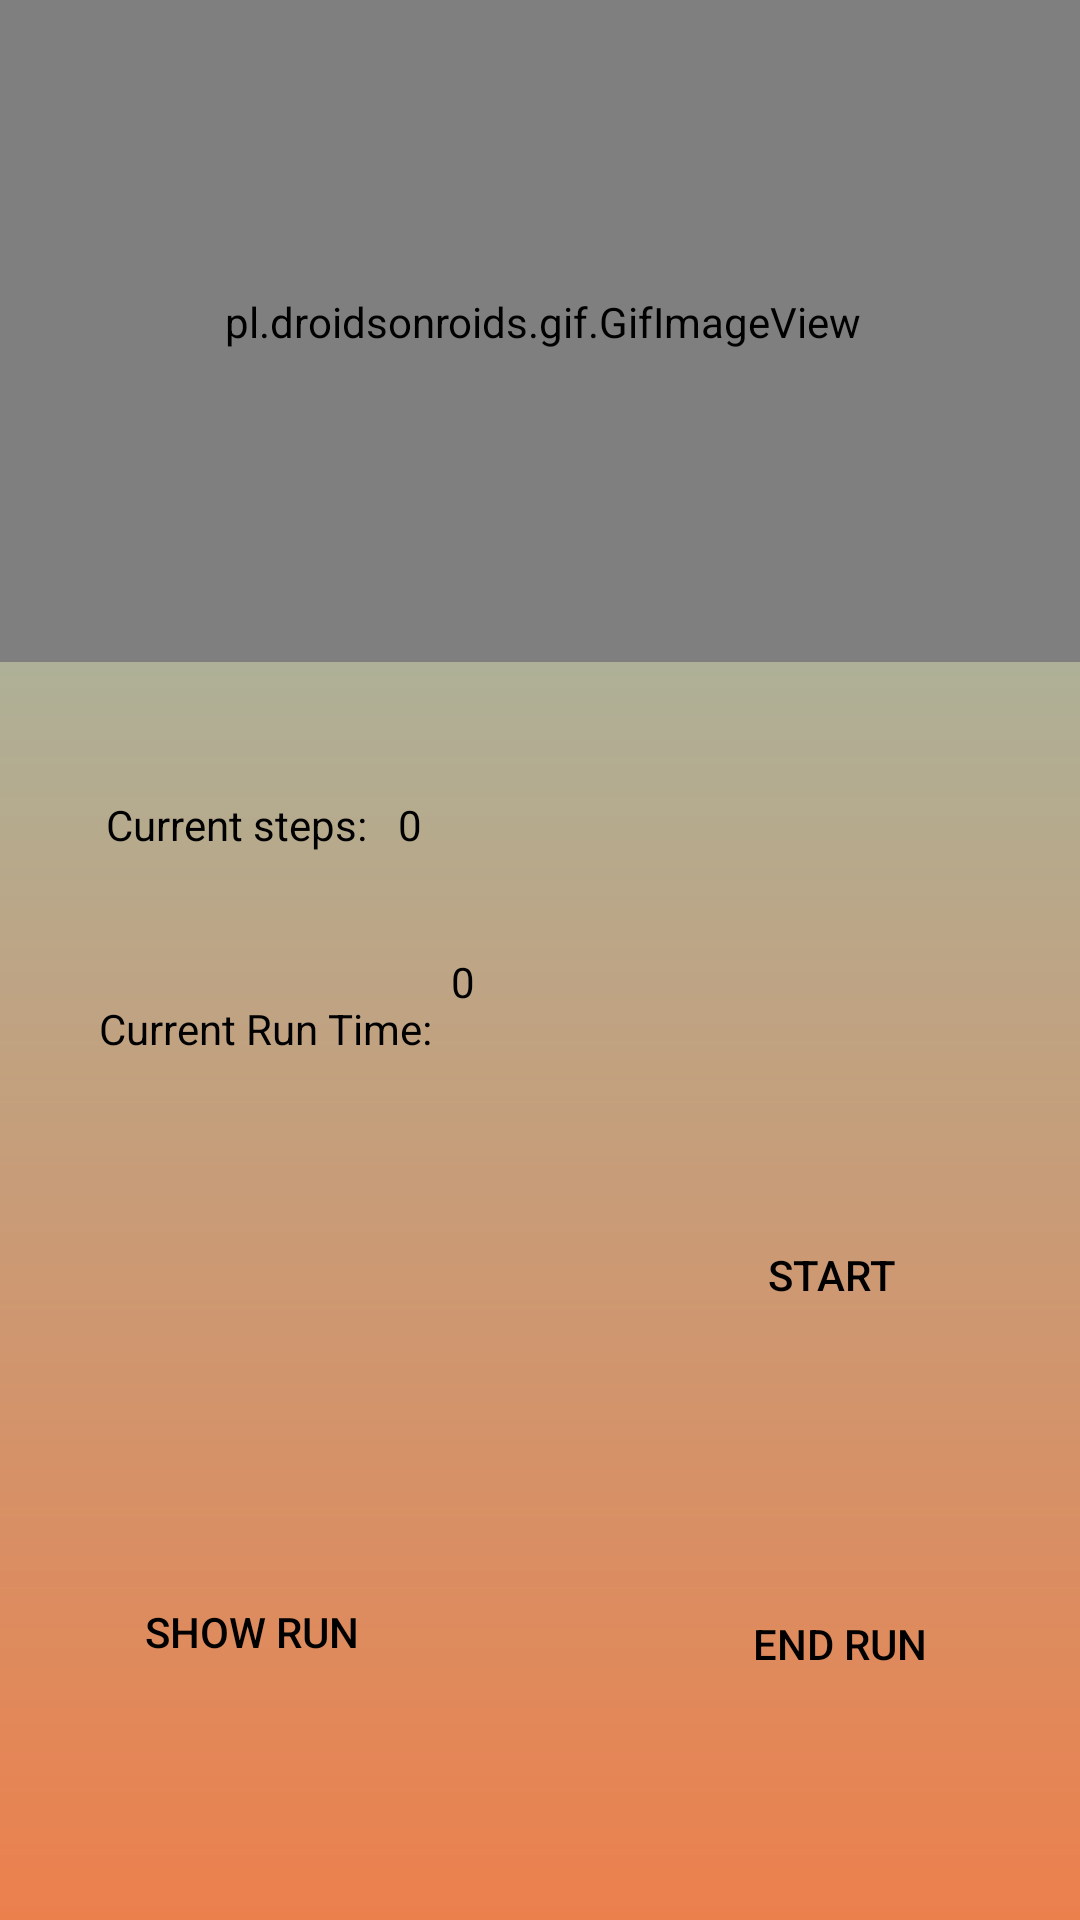

This screen was rendered from an Android layout file. Write that file and the resources it references.
<!-- AndroidManifest.xml: application theme Theme.Running_app_mini_project -->
<!-- res/layout/activity_main.xml -->
<?xml version="1.0" encoding="utf-8"?>
<androidx.constraintlayout.widget.ConstraintLayout xmlns:android="http://schemas.android.com/apk/res/android"
    xmlns:app="http://schemas.android.com/apk/res-auto"
    xmlns:tools="http://schemas.android.com/tools"
    android:layout_width="match_parent"
    android:layout_height="match_parent"
    android:background="@drawable/background_gradient"
    android:visibility="visible"
    tools:context=".MainActivity"
    android:orientation="vertical">


    
    


    <pl.droidsonroids.gif.GifImageView
        android:id="@+id/gifImageView"
        android:layout_width="388dp"
        android:layout_height="227dp"
        android:layout_marginTop="36dp"
        android:layout_marginBottom="428dp"

        app:layout_constraintBottom_toTopOf="@+id/btnStop"
        app:layout_constraintEnd_toEndOf="parent"
        app:layout_constraintHorizontal_bias="0.478"
        app:layout_constraintStart_toStartOf="parent"
        app:layout_constraintTop_toTopOf="parent"
        app:layout_constraintVertical_bias="0.25" />

    <TextView
        android:id="@+id/times"
        android:layout_width="wrap_content"
        android:layout_height="wrap_content"
        android:layout_marginTop="113dp"
        android:layout_marginBottom="115dp"
        android:text="Current Run Time:"
        android:textColor="@color/black"
        app:layout_constraintBottom_toTopOf="@+id/btnReset"
        app:layout_constraintEnd_toEndOf="parent"
        app:layout_constraintHorizontal_bias="0.133"
        app:layout_constraintStart_toStartOf="parent"
        app:layout_constraintTop_toBottomOf="@+id/gifImageView"
        app:layout_constraintVertical_bias="0.0" />

    <TextView
        android:id="@+id/steps"
        android:layout_width="wrap_content"
        android:layout_height="wrap_content"
        android:layout_marginTop="45dp"
        android:layout_marginBottom="38dp"
        android:text="Current steps:"
        android:textColor="@color/black"
        app:layout_constraintBottom_toTopOf="@+id/tvTime"
        app:layout_constraintEnd_toEndOf="parent"
        app:layout_constraintHorizontal_bias="0.13"
        app:layout_constraintStart_toStartOf="parent"
        app:layout_constraintTop_toBottomOf="@+id/gifImageView"
        app:layout_constraintVertical_bias="0.0" />


    

    <TextView
        android:id="@+id/tvSteps"
        android:layout_width="wrap_content"
        android:layout_height="wrap_content"
        android:layout_marginTop="45dp"
        android:text="0"
        android:textColor="@color/black"
        app:layout_constraintBottom_toTopOf="@+id/steps"
        app:layout_constraintEnd_toEndOf="parent"
        app:layout_constraintHorizontal_bias="0.377"
        app:layout_constraintStart_toStartOf="parent"
        app:layout_constraintTop_toBottomOf="@+id/gifImageView"
        app:layout_constraintVertical_bias="0.0" />

    <Button
        android:id="@+id/btnStart"
        android:layout_width="wrap_content"
        android:layout_height="wrap_content"
        android:layout_marginTop="15dp"
        android:layout_marginEnd="39dp"
        android:layout_marginBottom="191dp"
        android:background="@color/invis"
        android:onClick="doStartRun"
        android:text="Start"
        android:textColor="@color/black"
        app:layout_constraintBottom_toBottomOf="parent"
        app:layout_constraintEnd_toEndOf="parent"
        app:layout_constraintHorizontal_bias="1.0"

        app:layout_constraintStart_toEndOf="@+id/btnReset"
        app:layout_constraintTop_toBottomOf="@+id/steps"
        app:layout_constraintVertical_bias="1.0" />

    <Button
        android:id="@+id/btnStop"
        android:layout_width="wrap_content"
        android:layout_height="wrap_content"
        android:layout_marginStart="40dp"
        android:layout_marginBottom="72dp"
        android:background="@color/invis"
        android:onClick="doShowRun"
        android:text="Show Run"
        android:textColor="@color/black"
        app:layout_constraintBottom_toBottomOf="parent"
        app:layout_constraintStart_toStartOf="parent" />

    <Button
        android:id="@+id/btnShowrun"
        android:layout_width="wrap_content"
        android:layout_height="wrap_content"
        android:layout_marginTop="74dp"
        android:layout_marginEnd="36dp"
        android:layout_marginBottom="68dp"
        android:background="@color/invis"
        android:onClick="doStop"
        android:text="End Run"
        android:textColor="@color/black"
        app:layout_constraintBottom_toBottomOf="parent"
        app:layout_constraintEnd_toEndOf="parent"
        app:layout_constraintTop_toBottomOf="@+id/btnStart"
        app:layout_constraintVertical_bias="1.0" />

    <Button
        android:id="@+id/btnReset"
        android:layout_width="wrap_content"
        android:layout_height="wrap_content"
        android:layout_marginTop="184dp"
        android:layout_marginBottom="72dp"
        android:background="@color/invis"
        android:onClick="doReset"
        android:text="Reset"
        android:textColor="@color/black"
        app:layout_constraintBottom_toTopOf="@+id/btnStop"
        app:layout_constraintEnd_toEndOf="parent"
        app:layout_constraintHorizontal_bias="0.13"

        app:layout_constraintStart_toStartOf="parent"

        app:layout_constraintTop_toBottomOf="@+id/steps"
        app:layout_constraintVertical_bias="1.0" />

    <TextView
        android:id="@+id/tvTime"
        android:layout_width="wrap_content"
        android:layout_height="wrap_content"
        android:text="0"
        android:textColor="@color/black"
        app:layout_constraintBottom_toBottomOf="parent"
        app:layout_constraintEnd_toEndOf="parent"
        app:layout_constraintHorizontal_bias="0.031"
        app:layout_constraintStart_toEndOf="@+id/times"
        app:layout_constraintTop_toBottomOf="@+id/gifImageView"
        app:layout_constraintVertical_bias="0.243" />


</androidx.constraintlayout.widget.ConstraintLayout>
<!-- resources referenced by this layout -->
<resources>
  <color name="black">#FF000000</color>
  <color name="invis">#00000000</color>
  <!-- drawable background_gradient (drawable) -->
  <?xml version="1.0" encoding="utf-8"?>
  <shape xmlns:android="http://schemas.android.com/apk/res/android">
  
      <gradient
          android:angle="270"
          android:endColor="#EC804D"
          android:startColor="#8DCABE"
          />
  
  </shape>
  <!-- drawable shape_circle_background (drawable) -->
  <?xml version="1.0" encoding="utf-8"?>
  <shape
      xmlns:android="http://schemas.android.com/apk/res/android"
      android:shape="ring"
      android:innerRadiusRatio="2.5"
      android:thickness="20dp"
      android:useLevel="false">
  <solid android:color="#bbb"/>
  
  </shape>
  <!-- drawable shape_circular_progress (drawable) -->
  <?xml version="1.0" encoding="utf-8"?>
  <rotate xmlns:android="http://schemas.android.com/apk/res/android"
      android:fromDegrees="270"
      android:toDegrees="270">
      <shape
          android:innerRadiusRatio="2.5"
          android:shape="ring"
          android:thickness="20dp"
          android:useLevel="true">
          <gradient
              android:type="sweep"
              android:useLevel="false"
              android:angle="0"
              android:endColor="#6954DC"
              android:startColor="#8DCABE"/>
  
      </shape>
  </rotate>
  <style name="Theme.Running_app_mini_project" parent="Theme.MaterialComponents.DayNight.NoActionBar">
          
          <item name="colorPrimary">@color/purple_500</item>
          <item name="colorPrimaryVariant">@color/purple_700</item>
          <item name="colorOnPrimary">@color/white</item>
          
          <item name="colorSecondary">@color/teal_200</item>
          <item name="colorSecondaryVariant">@color/teal_700</item>
          <item name="colorOnSecondary">@color/black</item>
          
          <item name="android:statusBarColor" tools:targetApi="l">?attr/colorPrimaryVariant</item>
          
      </style>
  <color name="purple_500">#FF6200EE</color>
  <color name="purple_700">#FF3700B3</color>
  <color name="white">#FFFFFFFF</color>
  <color name="teal_200">#FF03DAC5</color>
  <color name="teal_700">#FF018786</color>
</resources>
